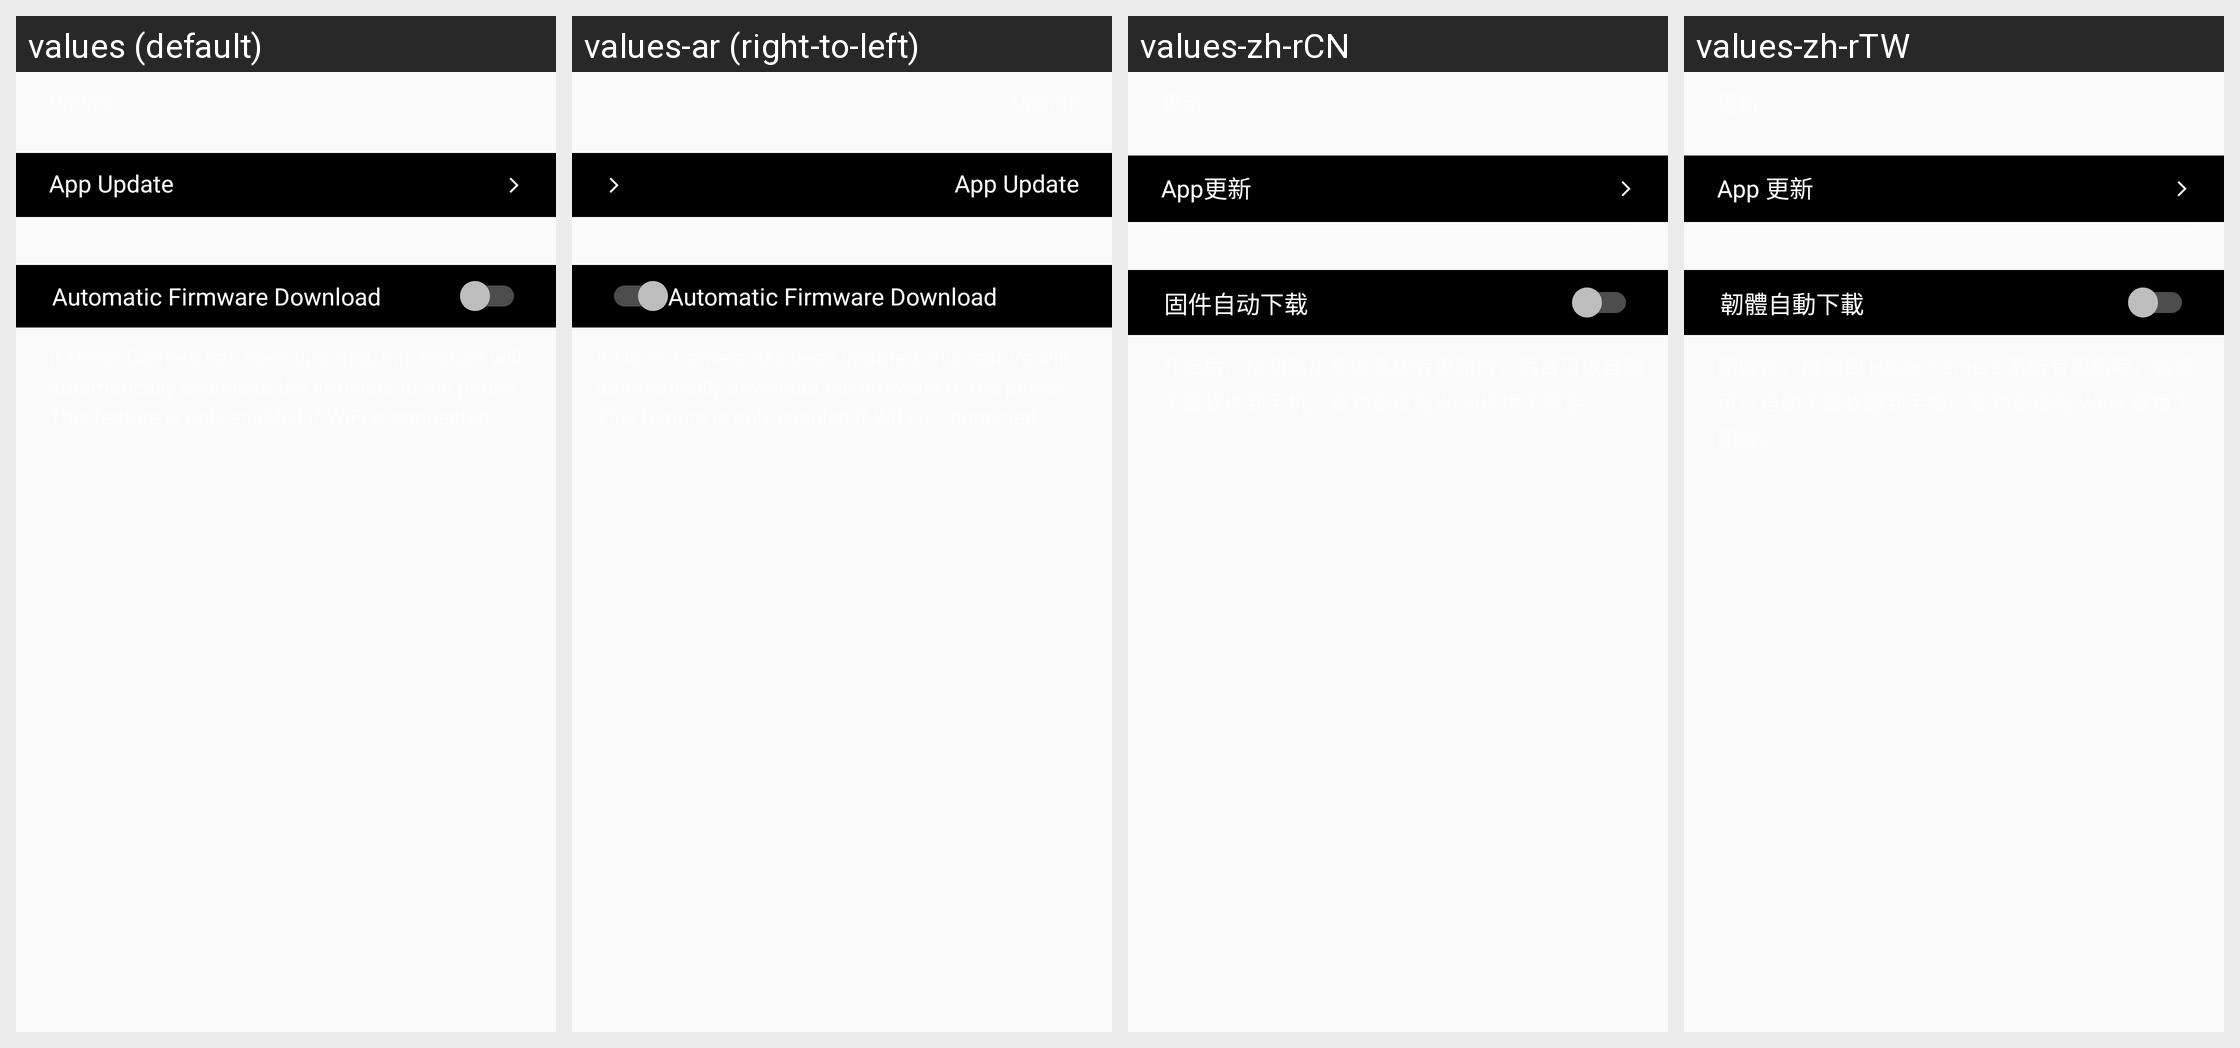

Locale-by-locale string values for the Android screen shown in this grid:
Android screen res/layout/fragment_download_background.xml rendered under 4 locales, left to right: values (default), values-ar (right-to-left), values-zh-rCN, values-zh-rTW. Device: Nexus 5 (rendered at 1080×1920; each locale shown at half size, 540×960, under a caption strip naming it); theme AppTheme.
Other locales in the repository, not shown: values-af, values-bg, values-bn, values-bn-rBD, values-ca, values-cs, values-da, values-de, values-de-rDE, values-el, values-en-rGB, values-es, values-es-rES, values-fa, values-fi, values-fr, values-fr-rFR, values-gu, values-hi, values-hr, values-hu, values-in, values-it, values-it-rIT, values-iw, values-ja, values-ja-rJP, values-kn, values-ko, values-mr, values-ms, values-nb, values-nl, values-nl-rNL, values-pl, values-pt, values-pt-rPT, values-ro, values-ru, values-ru-rRU, values-sk, values-sr, values-sv, values-ta, values-th, values-tl, values-tr, values-uk, values-ur, values-vi, values-zh-rHK.
Strings drawn on this screen, with the default value and each locale's value (text and hints the layout hard-codes, and strings that could not be matched under every locale, appear in the picture but are not listed):

setting_app_update
  values: App Update
  values-ar: App Update  [not translated; the default value is used]
  values-zh-rCN: App更新
  values-zh-rTW: App 更新

setting_download_background_title
  values: Automatic Firmware Download
  values-ar: Automatic Firmware Download  [not translated; the default value is used]
  values-zh-rCN: 固件自动下载
  values-zh-rTW: 韌體自動下載
